Photos from the image-classification dataset "pokedex_cnn" in the GitHub repository erickdsama/pokedex_cnn. Its 15 classes are: beedrill, blastoise, bulbasaur, butterfree, caterpie, charizard, charmander, charmeleon, ivysaur, kakuna, metapod, squirtle, venusaur, wartortle, weedle.

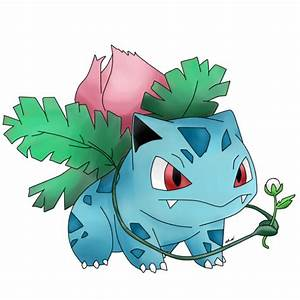
Label: ivysaur

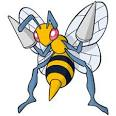
Label: beedrill

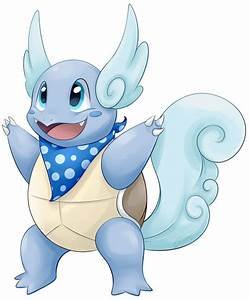
Label: wartortle

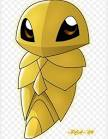
Label: kakuna

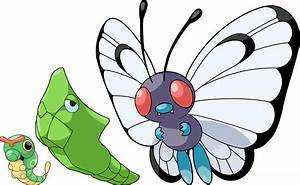
Label: butterfree

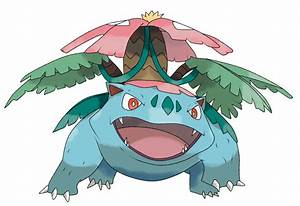
Label: venusaur
